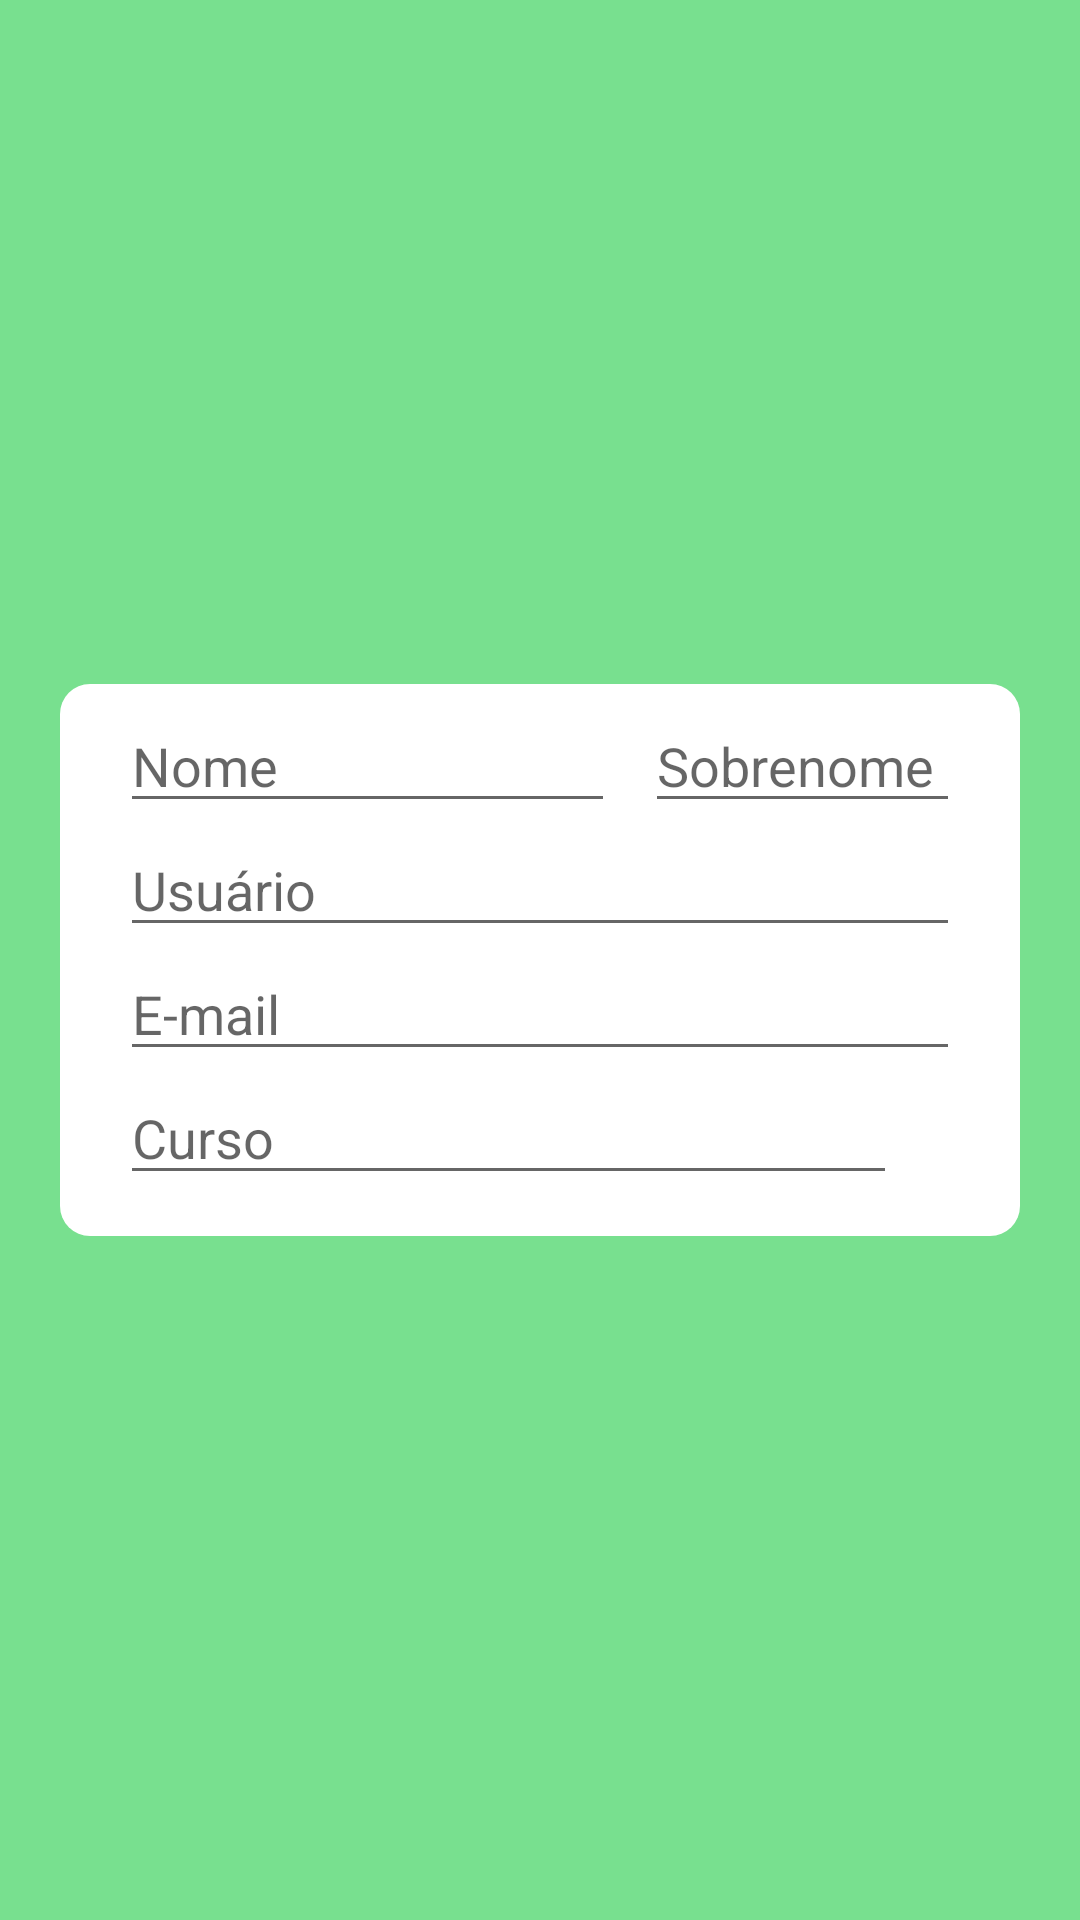

The Android layout XML behind this screen, and the referenced resources:
<!-- AndroidManifest.xml: application theme Theme.OpeNet -->
<!-- res/layout/activity_register.xml -->
<?xml version="1.0" encoding="utf-8"?>
<RelativeLayout xmlns:android="http://schemas.android.com/apk/res/android"
    xmlns:app="http://schemas.android.com/apk/res-auto"
    xmlns:tools="http://schemas.android.com/tools"
    android:layout_width="match_parent"
    android:layout_height="match_parent"
    android:background="#78e08f"
    tools:context=".activity.RegisterActivity">

    <RelativeLayout
        android:layout_width="wrap_content"
        android:layout_height="wrap_content"
        android:layout_centerVertical="true"
        android:layout_marginHorizontal="20dp"
        android:background="@drawable/roundedbackground"
        android:paddingHorizontal="20dp">

        <LinearLayout
            android:id="@+id/completeName"
            android:layout_width="fill_parent"
            android:layout_height="wrap_content"
            android:orientation="horizontal">

            <EditText
                android:id="@+id/nameEditText"
                android:layout_width="wrap_content"
                android:layout_height="wrap_content"
                android:layout_marginRight="10dp"
                android:hint="Nome"
                android:minWidth="165dp" />

            <EditText
                android:id="@+id/lastNameEditText"
                android:layout_width="wrap_content"
                android:layout_height="wrap_content"
                android:hint="Sobrenome"
                android:minWidth="165dp" />
        </LinearLayout>

        <EditText
            android:id="@+id/userNameEditText"
            android:layout_width="fill_parent"
            android:layout_height="wrap_content"
            android:layout_below="@+id/completeName"
            android:hint="Usuário"
            android:minWidth="300dp" />

        <EditText
            android:id="@+id/emailEditText"
            android:layout_width="fill_parent"
            android:layout_height="wrap_content"
            android:layout_below="@+id/userNameEditText"
            android:hint="E-mail"
            android:minWidth="300dp" />

        <LinearLayout
            android:layout_width="fill_parent"
            android:layout_height="wrap_content"
            android:layout_below="@+id/emailEditText"
            android:orientation="horizontal">
            <AutoCompleteTextView
                android:layout_weight="1"
                android:id="@+id/edit_ip"
                android:hint="Curso"
                android:layout_width="0dp"
                android:layout_height= "wrap_content"/>
            <Spinner
                android:layout_marginRight="20dp"
                android:layout_height="50dp"
                android:layout_width="1dp"
                android:id="@+id/spinner_ip"
                android:spinnerMode="dropdown"
                android:entries="@array/myarray"/>
        </LinearLayout>


    </RelativeLayout>

</RelativeLayout>
<!-- resources referenced by this layout -->
<resources>
  <!-- drawable roundedbackground (drawable) -->
  <?xml version="1.0" encoding="UTF-8"?>
  <shape xmlns:android="http://schemas.android.com/apk/res/android">
      <solid android:color="@android:color/background_light"/>
  
      <padding
          android:left="5dp"
          android:top="5dp"
          android:right="5dp"
          android:bottom="5dp"/>
  
      <corners
          android:bottomRightRadius="10dp"
          android:bottomLeftRadius="10dp"
          android:topLeftRadius="10dp"
          android:topRightRadius="10dp"/>
  
  </shape>
  <style name="Theme.OpeNet" parent="Theme.MaterialComponents.DayNight.DarkActionBar">
          
          <item name="colorPrimary">@color/purple_500</item>
          <item name="colorPrimaryVariant">@color/purple_700</item>
          <item name="colorOnPrimary">@color/white</item>
          
          <item name="colorSecondary">@color/teal_200</item>
          <item name="colorSecondaryVariant">@color/teal_700</item>
          <item name="colorOnSecondary">@color/black</item>
          
          <item name="android:statusBarColor" tools:targetApi="l">?attr/colorPrimaryVariant</item>
          
      </style>
  <color name="purple_500">#FF6200EE</color>
  <color name="purple_700">#FF3700B3</color>
  <color name="white">#FFFFFFFF</color>
  <color name="teal_200">#FF03DAC5</color>
  <color name="teal_700">#FF018786</color>
  <color name="black">#FF000000</color>
</resources>
